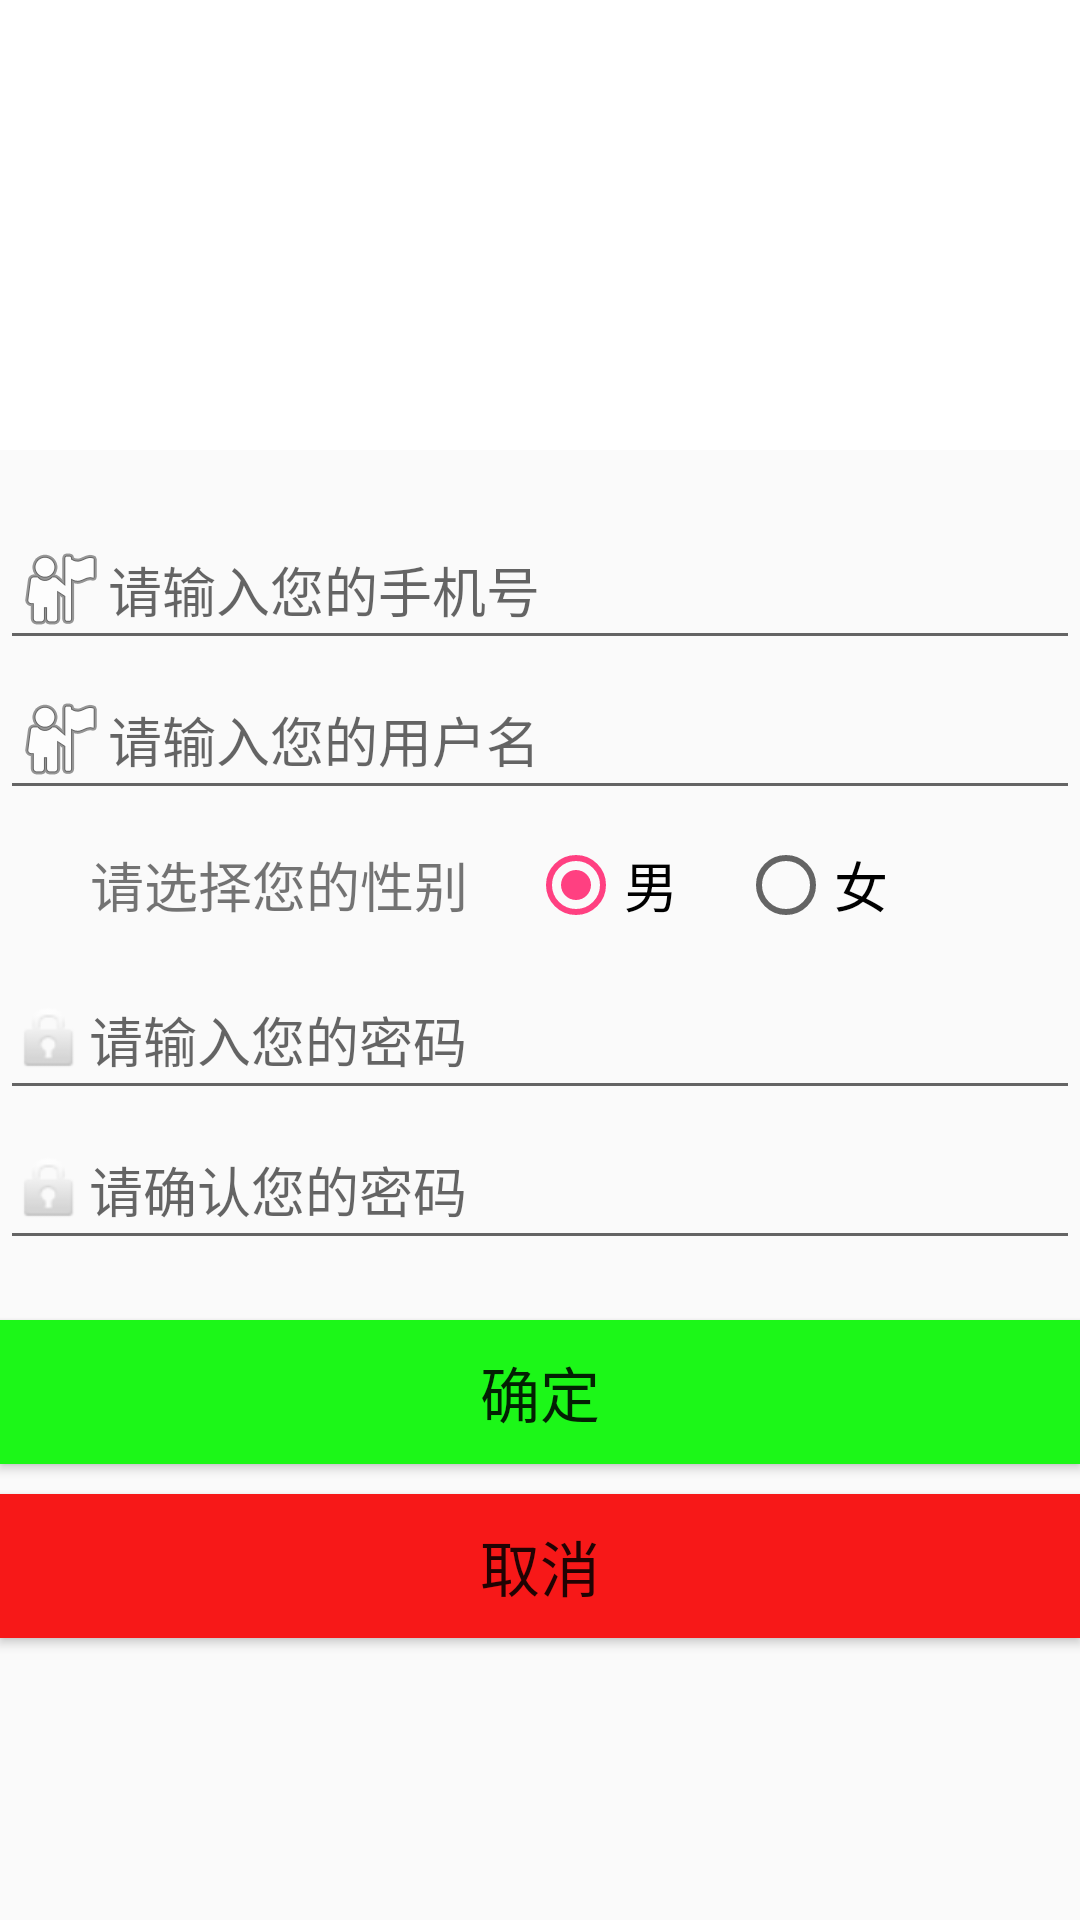

Here is an Android app screen rendered from its layout file. Give the layout XML and the strings, colors and styles it references.
<!-- AndroidManifest.xml: application theme AppTheme -->
<!-- res/layout/activity_log_in.xml -->
<?xml version="1.0" encoding="utf-8"?>
<RelativeLayout xmlns:android="http://schemas.android.com/apk/res/android"
    android:layout_width="match_parent"
    android:layout_height="match_parent"
    android:weightSum="1">

    <ImageView
        android:id="@+id/logo"
        android:layout_width="300dp"
        android:layout_height="150dp"
        android:layout_alignParentEnd="true"
        android:layout_alignParentLeft="true"
        android:layout_alignParentRight="true"
        android:layout_alignParentStart="true"
        android:layout_alignParentTop="true"
        android:layout_alignWithParentIfMissing="false"
        android:background="#ffffff"
        android:src="@drawable/brand" />

    <EditText
        android:drawableLeft="@android:drawable/ic_menu_myplaces"
        android:layout_width="400dp"
        android:layout_height="50dp"
        android:inputType="textPersonName"
        android:ems="10"
        android:id="@+id/resetpwd_edit_number"
        android:layout_marginTop="20dp"
        android:hint="请输入您的手机号"
        android:layout_below="@+id/logo"
        android:layout_alignParentLeft="true"
        android:layout_alignParentStart="true" />

    <EditText
        android:drawableLeft="@android:drawable/ic_menu_myplaces"
        android:layout_width="400dp"
        android:layout_height="50dp"
        android:inputType="textPersonName"
        android:ems="10"
        android:id="@+id/resetpwd_edit_name"
        android:hint="请输入您的用户名"
        android:layout_below="@+id/resetpwd_edit_number"
        android:layout_alignParentLeft="true"
        android:layout_alignParentStart="true" />

    <RadioGroup
        android:layout_width="fill_parent"
        android:layout_height="50dp"
        android:layout_below="@+id/resetpwd_edit_name"
        android:layout_alignRight="@+id/resetpwd_edit_name"
        android:layout_alignEnd="@+id/resetpwd_edit_name"
        android:layout_alignLeft="@+id/resetpwd_edit_name"
        android:layout_alignStart="@+id/resetpwd_edit_name"
        android:id="@+id/radioGroup"
        android:orientation="horizontal"
        >
        <TextView
            android:layout_width="wrap_content"
            android:layout_height="50dp"
            android:id="@+id/sexText"
            android:text="请选择您的性别"
            android:textSize="18sp"
            android:layout_marginLeft="30dp"
            android:gravity="center"
            />
        <RadioButton
            android:layout_width="wrap_content"
            android:layout_height="50dp"
            android:layout_marginLeft="20dp"
            android:id="@+id/boy"
            android:checked="true"
            android:text="男"
            android:textSize="18sp"/>
        <RadioButton
            android:layout_width="wrap_content"
            android:layout_height="50dp"
            android:layout_marginLeft="20dp"
            android:id="@+id/girl"
            android:text="女"
            android:textSize="18sp"/>
    </RadioGroup>


    <EditText
        android:drawableLeft="@android:drawable/ic_lock_idle_lock"
        android:layout_width="fill_parent"
        android:layout_height="50dp"
        android:inputType="textPassword"
        android:ems="10"
        android:id="@+id/resetpwd_edit_pwd_old"
        android:hint="请输入您的密码"
        android:layout_below="@+id/radioGroup"
        android:layout_alignRight="@+id/resetpwd_edit_name"
        android:layout_alignEnd="@+id/resetpwd_edit_name"
        android:layout_alignLeft="@+id/resetpwd_edit_name"
        android:layout_alignStart="@+id/resetpwd_edit_name" />



    <Button
        android:layout_width="fill_parent"
        android:layout_height="wrap_content"
        android:text="取消"
        android:id="@+id/register_btn_cancel"
        android:textSize="20dp"
        android:background="#f71818"
        android:layout_below="@+id/register_btn_sure"
        android:layout_alignLeft="@+id/register_btn_sure"
        android:layout_alignStart="@+id/register_btn_sure"
        android:layout_marginTop="10dp" />

    <EditText
        android:drawableLeft="@android:drawable/ic_lock_idle_lock"
        android:layout_width="fill_parent"
        android:layout_height="50dp"
        android:inputType="textPassword"
        android:ems="10"
        android:id="@+id/resetpwd_edit_pwd_new"
        android:layout_below="@+id/resetpwd_edit_pwd_old"
        android:layout_centerHorizontal="true"
        android:hint="请确认您的密码" />

    <Button
        android:layout_width="fill_parent"
        android:layout_height="wrap_content"
        android:text="确定"
        android:id="@+id/register_btn_sure"
        android:textSize="20dp"
        android:background="#1cf718"
        android:layout_below="@+id/resetpwd_edit_pwd_new"
        android:layout_alignLeft="@+id/resetpwd_edit_pwd_new"
        android:layout_alignStart="@+id/resetpwd_edit_pwd_new"
        android:layout_marginTop="20dp" />

</RelativeLayout>
<!-- resources referenced by this layout -->
<resources>
  <style name="AppTheme" parent="Theme.AppCompat.Light.NoActionBar">
          
          <item name="colorPrimary">@color/colorPrimary</item>
          <item name="colorPrimaryDark">@color/colorPrimaryDark</item>
          <item name="colorAccent">@color/colorAccent</item>
      </style>
  <color name="colorPrimary">#48D1CC</color>
  <color name="colorPrimaryDark">#48D1CC</color>
  <color name="colorAccent">#FF4081</color>
</resources>
